Run: headless pygame with SDL's dummy video driver; simulated clock (each Clock.tick advances the game by its frame time, no real sleeping); random seed 0; keys injected as events and as key.get_pressed() state; no mouse input.
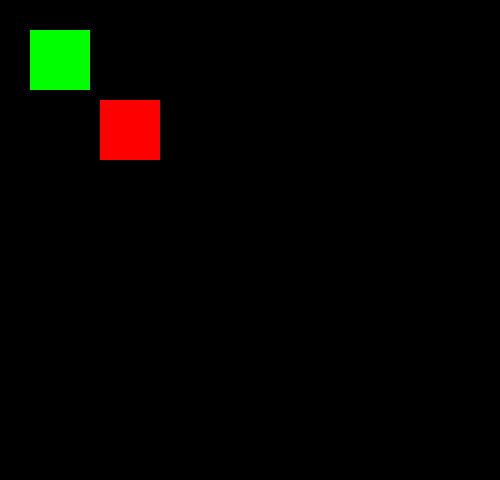
Frame 1 of 4 · flips 1–60 · no input
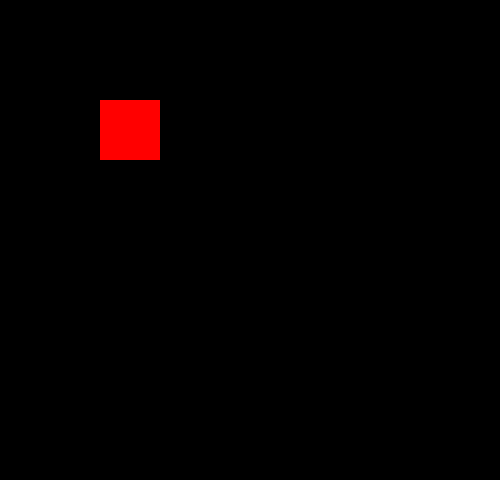
Frame 2 of 4 · flips 61–180 · tapped SPACE, RETURN · held RIGHT (→), D
Frame 3 of 4 · flips 181–300 · held DOWN (↓), S · screen unchanged from frame 2, image omitted
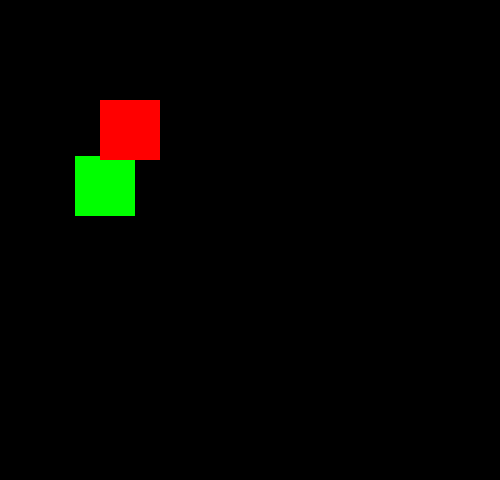
Frame 4 of 4 · flips 301–420 · held LEFT (←), A, UP (↑), W

The pygame program that drew these frames:

import pygame
pygame.init()
win = pygame.display.set_mode((500, 480))
pygame.display.set_caption('The Game...')
clock = pygame.time.Clock()
run = True
class Player:
    def __init__(self, x, y, width, height):
        self.x = x
        self.y = y
        self.width = width
        self.height = height
        self.vel = 5
        self.hitbox = pygame.Rect(self.x, self.y, self.width, self.height)
    def draw(self, win):
        pygame.draw.rect(win, (0, 255, 0), (self.x, self.y, self.width, self.height))
        self.hitbox = pygame.Rect(self.x, self.y, self.width, self.height)
class block:
    def __init__(self, x, y, width, height):
        self.x = x
        self.y = y
        self.width = width
        self.height = height
        self.hitbox = pygame.Rect(self.x, self.y, self.width, self.height)
    def draw(self, win):
         pygame.draw.rect(win, (255, 0, 0), (self.hitbox))
         self.hitbox = pygame.Rect(self.x, self.y, self.width, self.height)
def drawOnScreen():
    man.draw(win)
    wall.draw(win)
    pygame.display.update()
    win.fill((0, 0, 0))
man = Player(30, 30, 60, 60) 
wall = block(100, 100, 60, 60) 
while run:
    clock.tick(27)
    for event in pygame.event.get():
        if event.type == pygame.QUIT:
            run = False
    keys = pygame.key.get_pressed()
    if man.hitbox.colliderect(wall.hitbox):
        if keys[pygame.K_w] or keys[pygame.K_UP]:
            man.y = man.y + 9
        elif keys[pygame.K_a] or keys[pygame.K_LEFT]:
            man.x = man.x + 9
        elif keys[pygame.K_s] or keys[pygame.K_DOWN]:
            man.y = man.y  - 9
        elif keys[pygame.K_d] or keys[pygame.K_RIGHT]:
            man.x = man.x - 9
    else:
        if keys[pygame.K_w] or keys[pygame.K_UP]:
            man.y -= man.vel
        if keys[pygame.K_a] or keys[pygame.K_LEFT]:
            man.x -= man.vel
        if keys[pygame.K_s] or keys[pygame.K_DOWN]:
            man.y += man.vel
        if keys[pygame.K_d] or keys[pygame.K_RIGHT]:
            man.x += man.vel
    drawOnScreen()
pygame.quit
